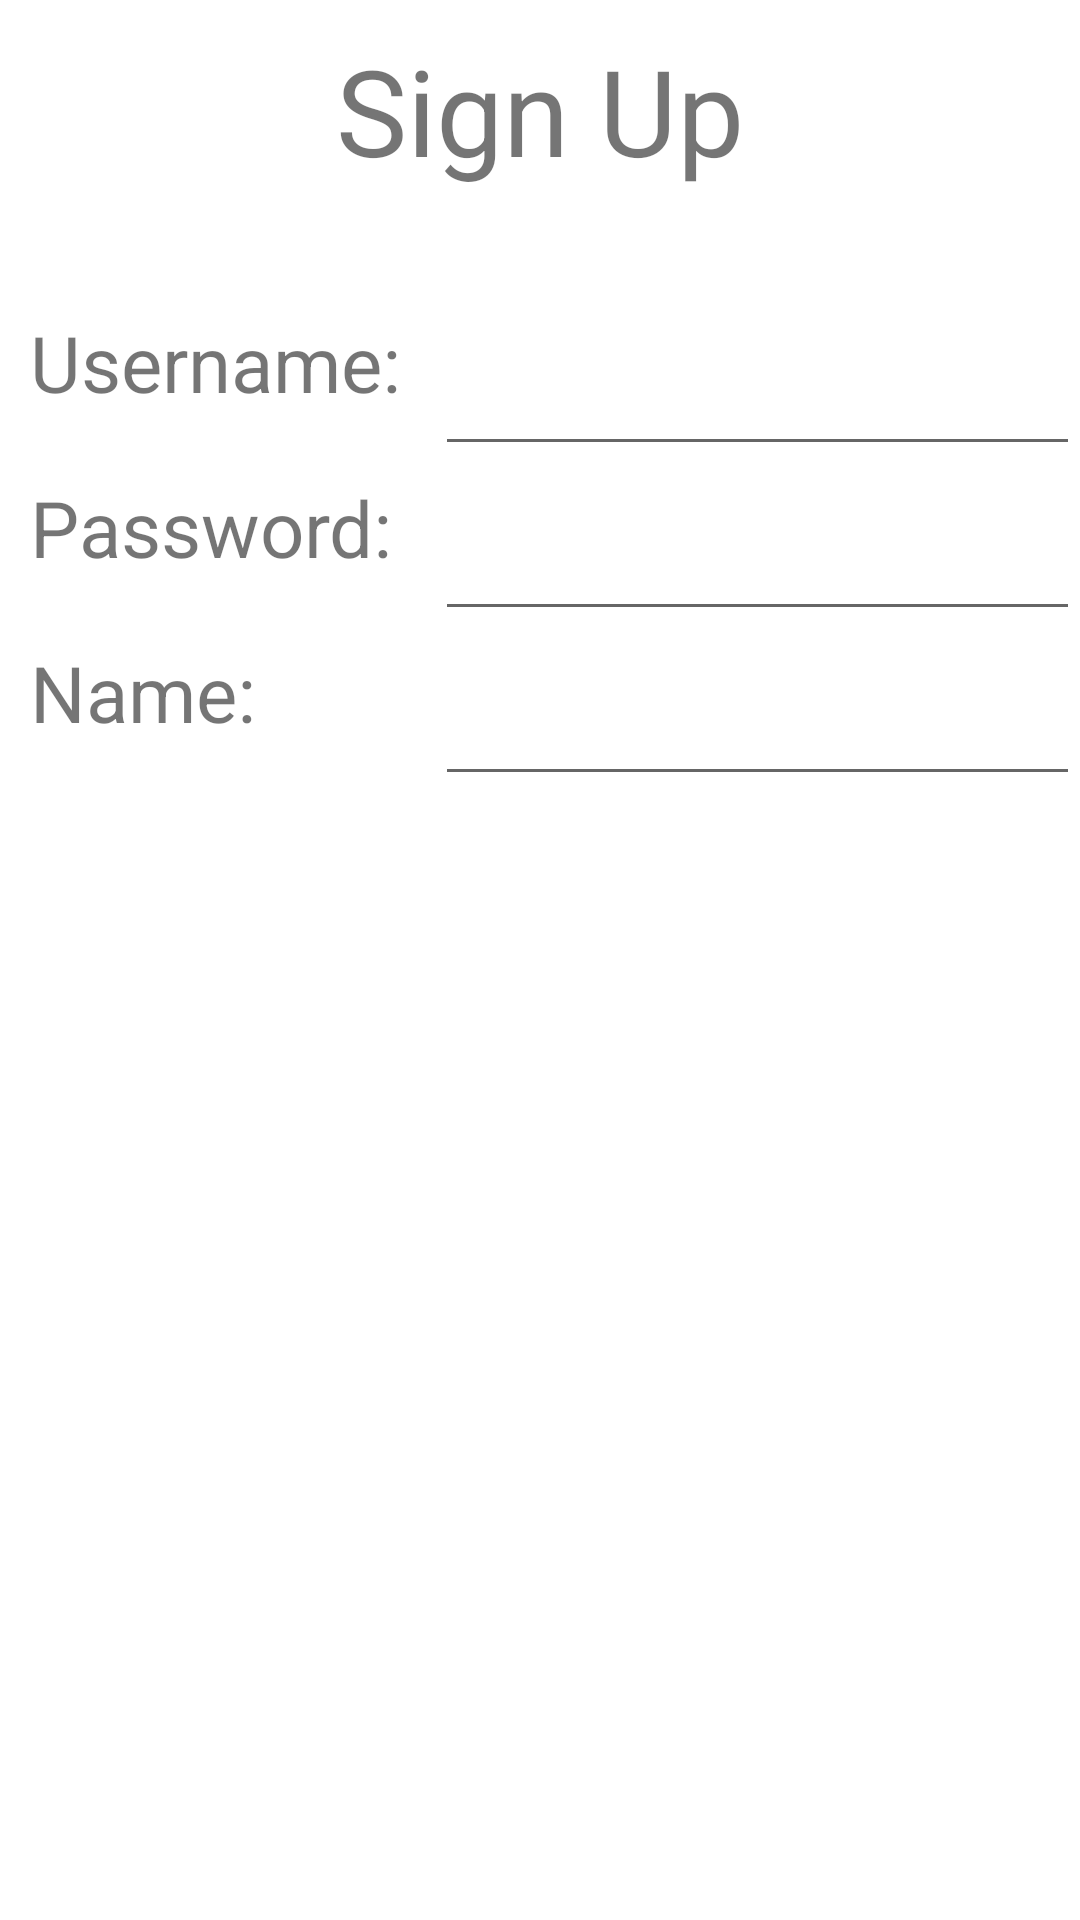

Reconstruct the res/layout file that produces this screen, plus the resources it refers to.
<!-- AndroidManifest.xml: application theme Theme.HabitUp -->
<!-- res/layout/sign_up_fragment_layout.xml -->
<?xml version="1.0" encoding="utf-8"?>
<RelativeLayout xmlns:android="http://schemas.android.com/apk/res/android"
    android:layout_width="match_parent"
    android:layout_height="match_parent">



    <TextView
        android:id="@+id/signUpTitle"
        android:layout_width="wrap_content"
        android:layout_height="wrap_content"
        android:layout_alignParentTop="true"
        android:layout_centerInParent="true"
        android:text="Sign Up"
        android:textSize="40sp"
        android:layout_marginTop="10dp"/>

    <TextView
        android:id="@+id/textView"
        android:layout_width="wrap_content"
        android:layout_height="wrap_content"
        android:layout_below="@+id/signUpTitle"
        android:layout_alignParentStart="true"
        android:layout_marginStart="10dp"
        android:layout_marginTop="40dp"
        android:text="Username: "
        android:textSize="26sp" />

    <EditText
        android:id="@+id/usernameField"
        android:layout_width="match_parent"
        android:layout_height="wrap_content"
        android:layout_marginStart="5dp"
        android:layout_toEndOf="@+id/textView"
        android:textSize="26sp"
        android:layout_below="@+id/signUpTitle"
        android:layout_marginTop="40dp"/>

    <TextView
        android:id="@+id/textView2"
        android:layout_width="wrap_content"
        android:layout_height="wrap_content"
        android:layout_below="@+id/textView"
        android:layout_alignParentStart="true"
        android:layout_marginStart="10dp"
        android:layout_marginTop="20dp"
        android:text="Password: "
        android:textSize="26sp" />

    <EditText
        android:id="@+id/passwordField"
        android:layout_width="match_parent"
        android:layout_height="wrap_content"
        android:layout_below="@+id/textView"
        android:layout_marginStart="5dp"
        android:layout_marginTop="20dp"
        android:layout_toEndOf="@+id/textView"
        android:inputType="textPassword"
        android:textSize="26sp" />

    <TextView
        android:id="@+id/textView3"
        android:layout_width="wrap_content"
        android:layout_height="wrap_content"
        android:layout_below="@+id/textView2"
        android:layout_alignParentStart="true"
        android:layout_marginStart="10dp"
        android:layout_marginTop="20dp"
        android:text="Name: "
        android:textSize="26sp" />

    <EditText
        android:id="@+id/nameField"
        android:layout_width="match_parent"
        android:layout_height="wrap_content"
        android:layout_marginStart="5dp"
        android:layout_toEndOf="@+id/textView"
        android:textSize="26sp"
        android:layout_below="@+id/textView2"
        android:layout_marginTop="20dp"/>


</RelativeLayout>
<!-- resources referenced by this layout -->
<resources>
  <style name="Theme.HabitUp" parent="Theme.MaterialComponents.DayNight.DarkActionBar">
          
          <item name="colorPrimary">@color/purple_500</item>
          <item name="colorPrimaryVariant">@color/purple_700</item>
          <item name="colorOnPrimary">@color/white</item>
          
          <item name="colorSecondary">@color/teal_200</item>
          <item name="colorSecondaryVariant">@color/teal_700</item>
          <item name="colorOnSecondary">@color/black</item>
          
          <item name="android:statusBarColor" tools:targetApi="l">?attr/colorPrimaryVariant</item>
          
      </style>
  <color name="purple_500">#4470AD</color>
  <color name="purple_700">#233C67</color>
  <color name="white">#FFFFFFFF</color>
  <color name="teal_200">#CCDBEE</color>
  <color name="teal_700">#99AFD7</color>
  <color name="black">#FF000000</color>
</resources>
